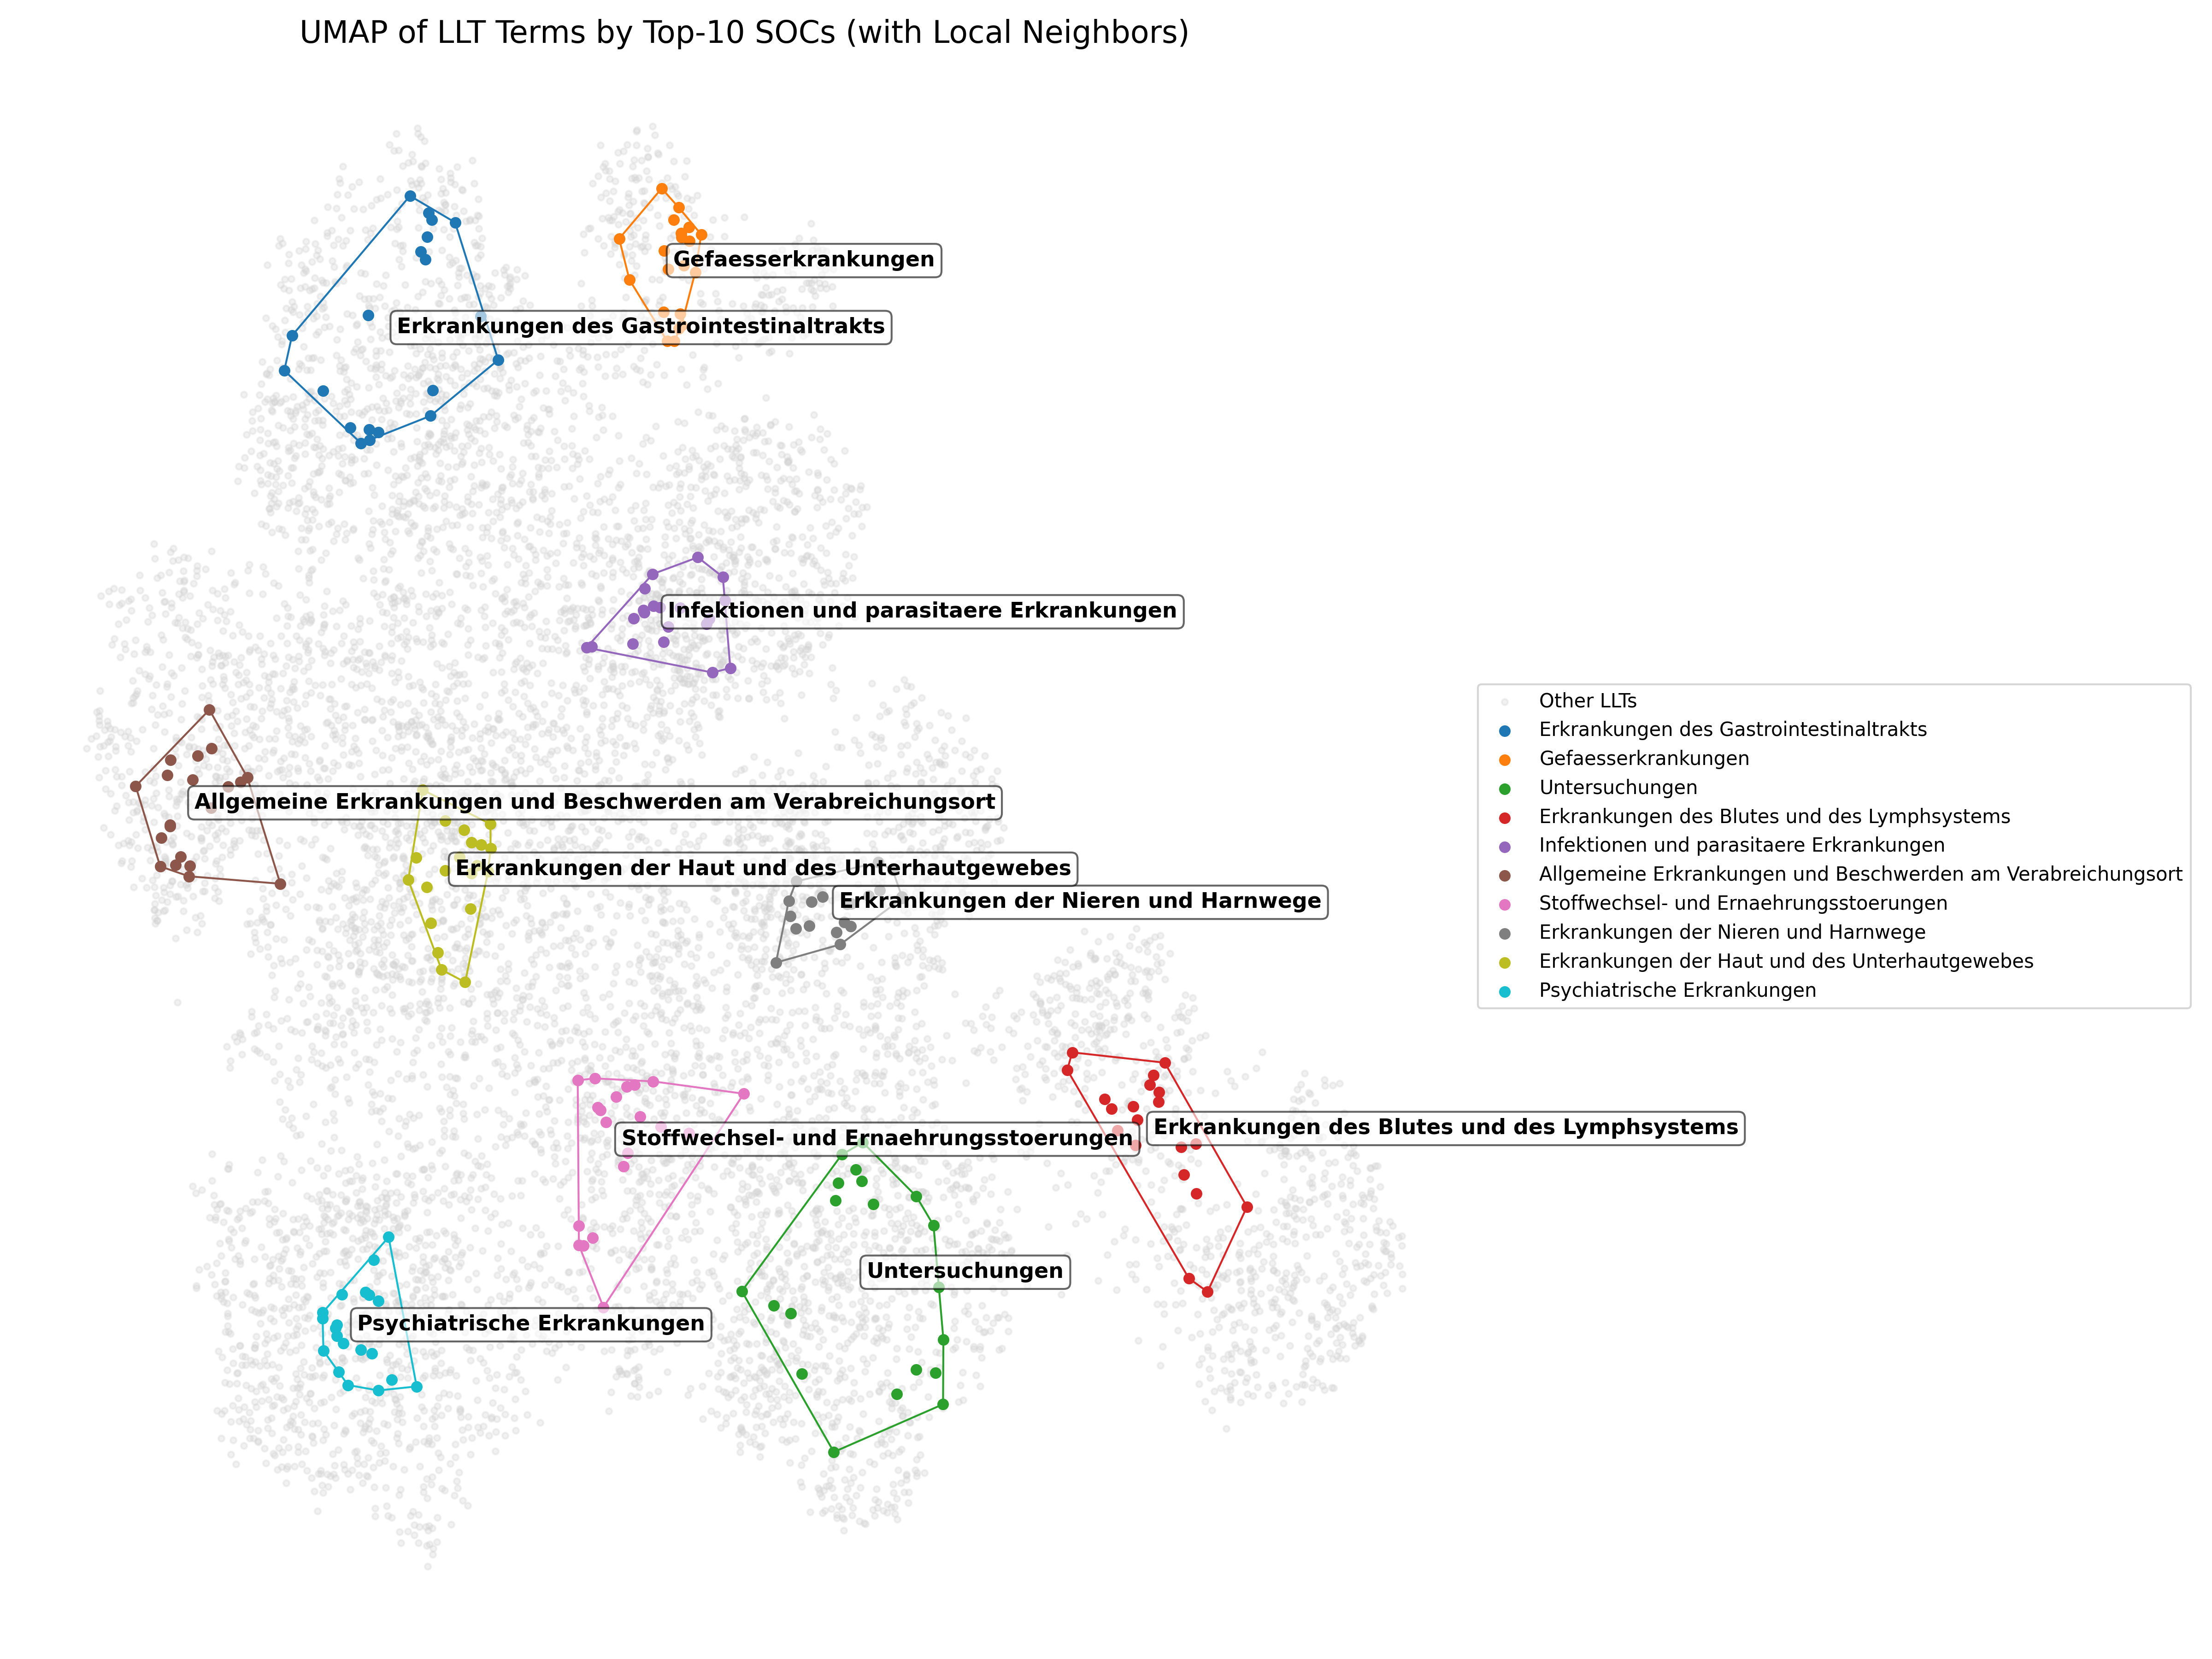

Here is the Python script that generated this plot:
import pandas as pd
import numpy as np
import json
import matplotlib.pyplot as plt
import umap
from sklearn.metrics.pairwise import cosine_similarity
from scipy.spatial import ConvexHull
import plotly.express as px

# Load files
mosaic_df = pd.read_csv("./data/KI_Projekt_Mosaic_AE_Codierung_2024_07_03.csv", sep=";", encoding='latin1')
llt_df = pd.read_csv("./data/LLT2_Code_English_25_0.csv", sep=";", encoding='latin1')
pt_df = pd.read_csv("./data/PT2_SOC_25_0.csv", sep=";", encoding='latin1')

with open("./embedding/llt2_embeddings.json", "r", encoding="latin1") as f:
    llt_embeds_raw = json.load(f)

llt_embeds_raw = {k: np.array(v) for k, v in llt_embeds_raw.items()}

# Merge LLT → PT → SOC
llt_merged = llt_df.merge(pt_df, on="PT_Code", how="left")
llt_merged = llt_merged.drop_duplicates(subset=["LLT_Term"])
llt_merged = llt_merged[llt_merged["LLT_Term"].isin(llt_embeds_raw.keys())].reset_index(drop=True)
llt_merged["embedding"] = llt_merged["LLT_Term"].map(llt_embeds_raw)
soc_code_to_term = dict(pt_df[["SOC_Code", "SOC_Term"]].drop_duplicates().values)
llt_merged["SOC_Term"] = llt_merged["SOC_Code"].map(soc_code_to_term)

# Top 10 SOCs based on Mosaic AE data
top_soc_codes = mosaic_df["ZB_SOC_Code"].value_counts().nlargest(10).index.tolist()
top_soc_terms = [soc_code_to_term.get(code, str(code)) for code in top_soc_codes]

selected_llts = []
hull_llts = []

for soc in top_soc_codes:
    group_df = llt_merged[llt_merged["SOC_Code"] == soc].copy()
    group_df = group_df.dropna(subset=["embedding"])
    if len(group_df) < 30:
        continue

    # Compute centroid and similarity
    vecs = np.vstack(group_df["embedding"].values)
    centroid = np.mean(vecs, axis=0)
    group_df["similarity"] = group_df["embedding"].apply(lambda x: cosine_similarity([x], [centroid])[0][0])

    # Select top 20 as colored
    top_20 = group_df.sort_values("similarity", ascending=False).head(20).copy()
    top_20["is_selected"] = True
    top_20["Color"] = soc_code_to_term.get(soc, str(soc))

    # Select up to 1000 more as gray but part of same SOC
    gray_part = group_df[~group_df["LLT_Term"].isin(top_20["LLT_Term"])].sort_values("similarity", ascending=False).head(1000).copy()
    gray_part["is_selected"] = False
    gray_part["Color"] = "gray"

    # For hull, combine both
    hull_llts.append(pd.concat([top_20, gray_part], ignore_index=True))
    selected_llts.append(pd.concat([top_20, gray_part], ignore_index=True))

# Concatenate for UMAP
umap_df = pd.concat(selected_llts, ignore_index=True)
umap_embeddings = np.vstack(umap_df["embedding"].values)
reducer = umap.UMAP(n_neighbors=200, min_dist=0.99, random_state=42)
embedding_2d = reducer.fit_transform(umap_embeddings)
umap_df["x"] = embedding_2d[:, 0]
umap_df["y"] = embedding_2d[:, 1]

# Static Plot
plt.figure(figsize=(16, 12))
soc_palette = plt.cm.tab10(np.linspace(0, 1, len(top_soc_codes)))
soc_color_map = {term: soc_palette[i] for i, term in enumerate(top_soc_terms)}

# Gray points
gray_points = umap_df[umap_df["Color"] == "gray"]
plt.scatter(gray_points["x"], gray_points["y"], color="lightgray", alpha=0.3, s=10, label="Other LLTs")

# Draw colored points and hulls
for term in top_soc_terms:
    df = umap_df[(umap_df["Color"] == term)]
    coords = df[["x", "y"]].values
    color = soc_color_map[term]
    plt.scatter(coords[:, 0], coords[:, 1], color=color, s=25, label=term)

    # Hull on all points (colored + gray) of same SOC
    if len(coords) >= 3:
        try:
            hull = ConvexHull(coords)
            for simplex in hull.simplices:
                plt.plot(coords[simplex, 0], coords[simplex, 1], color=color, linewidth=1)
        except:
            pass

    center = coords.mean(axis=0)
    plt.text(center[0], center[1], term, fontsize=11, weight='bold',
             bbox=dict(facecolor='white', alpha=0.6, boxstyle="round"))

plt.title("UMAP of LLT Terms by Top-10 SOCs (with Local Neighbors)", fontsize=16)
plt.axis("off")
plt.legend(loc='center left', bbox_to_anchor=(1, 0.5))
plt.tight_layout()
plt.savefig("./Visualization/UMAP_Top10_SOC_LLTS_HullOnAll.png", dpi=300)

#  interactive visualization
umap_df["Display_Color"] = np.where(
    umap_df["is_selected"], umap_df["Color"], "Other LLTs"
)

fig = px.scatter(
    umap_df,
    x="x",
    y="y",
    color="Display_Color",
    hover_data=["LLT_Term", "SOC_Term"],
    title="Interactive UMAP of LLTs with Selected Terms Highlighted"
)

#fig.update_traces(marker=dict(size=6, opacity=0.85))
fig.update_traces(marker=dict(line=dict(width=0.5, color="black")))

custom_color_map = {
    "Other LLTs": "lightgray",
    **{term: px.colors.qualitative.Plotly[i % 10] for i, term in enumerate(top_soc_terms)}
}
fig.update_traces(marker=dict(line=dict(width=0)))  
fig.update_layout(coloraxis=dict(colorscale=None))
fig.for_each_trace(lambda t: t.update(marker_color=custom_color_map.get(t.name, t.marker.color)))

# output
fig.write_html("./Visualization/UMAP_Top10_SOC_LLTS_HullOnAll_Interactive.html")
fig.show()

# Filter for specific SOC
target_soc_term = "Erkrankungen des Blutes und des Lymphsystems"
target_df = umap_df[(umap_df["SOC_Term"] == target_soc_term) & (umap_df["is_selected"])].copy()

# Plot with names
plt.figure(figsize=(10, 8))
plt.scatter(target_df["x"], target_df["y"], c="red", s=30, label=target_soc_term)

# Add LLT Term labels
for _, row in target_df.iterrows():
    plt.text(row["x"] + 0.2, row["y"], row["LLT_Term"], fontsize=7, alpha=0.7)

plt.title(f"Zoomed UMAP for {target_soc_term}", fontsize=14)
plt.axis("off")
plt.tight_layout()
plt.savefig("./Visualization/Zoom_LLTs_BloodLymph.png", dpi=300)
plt.show()
